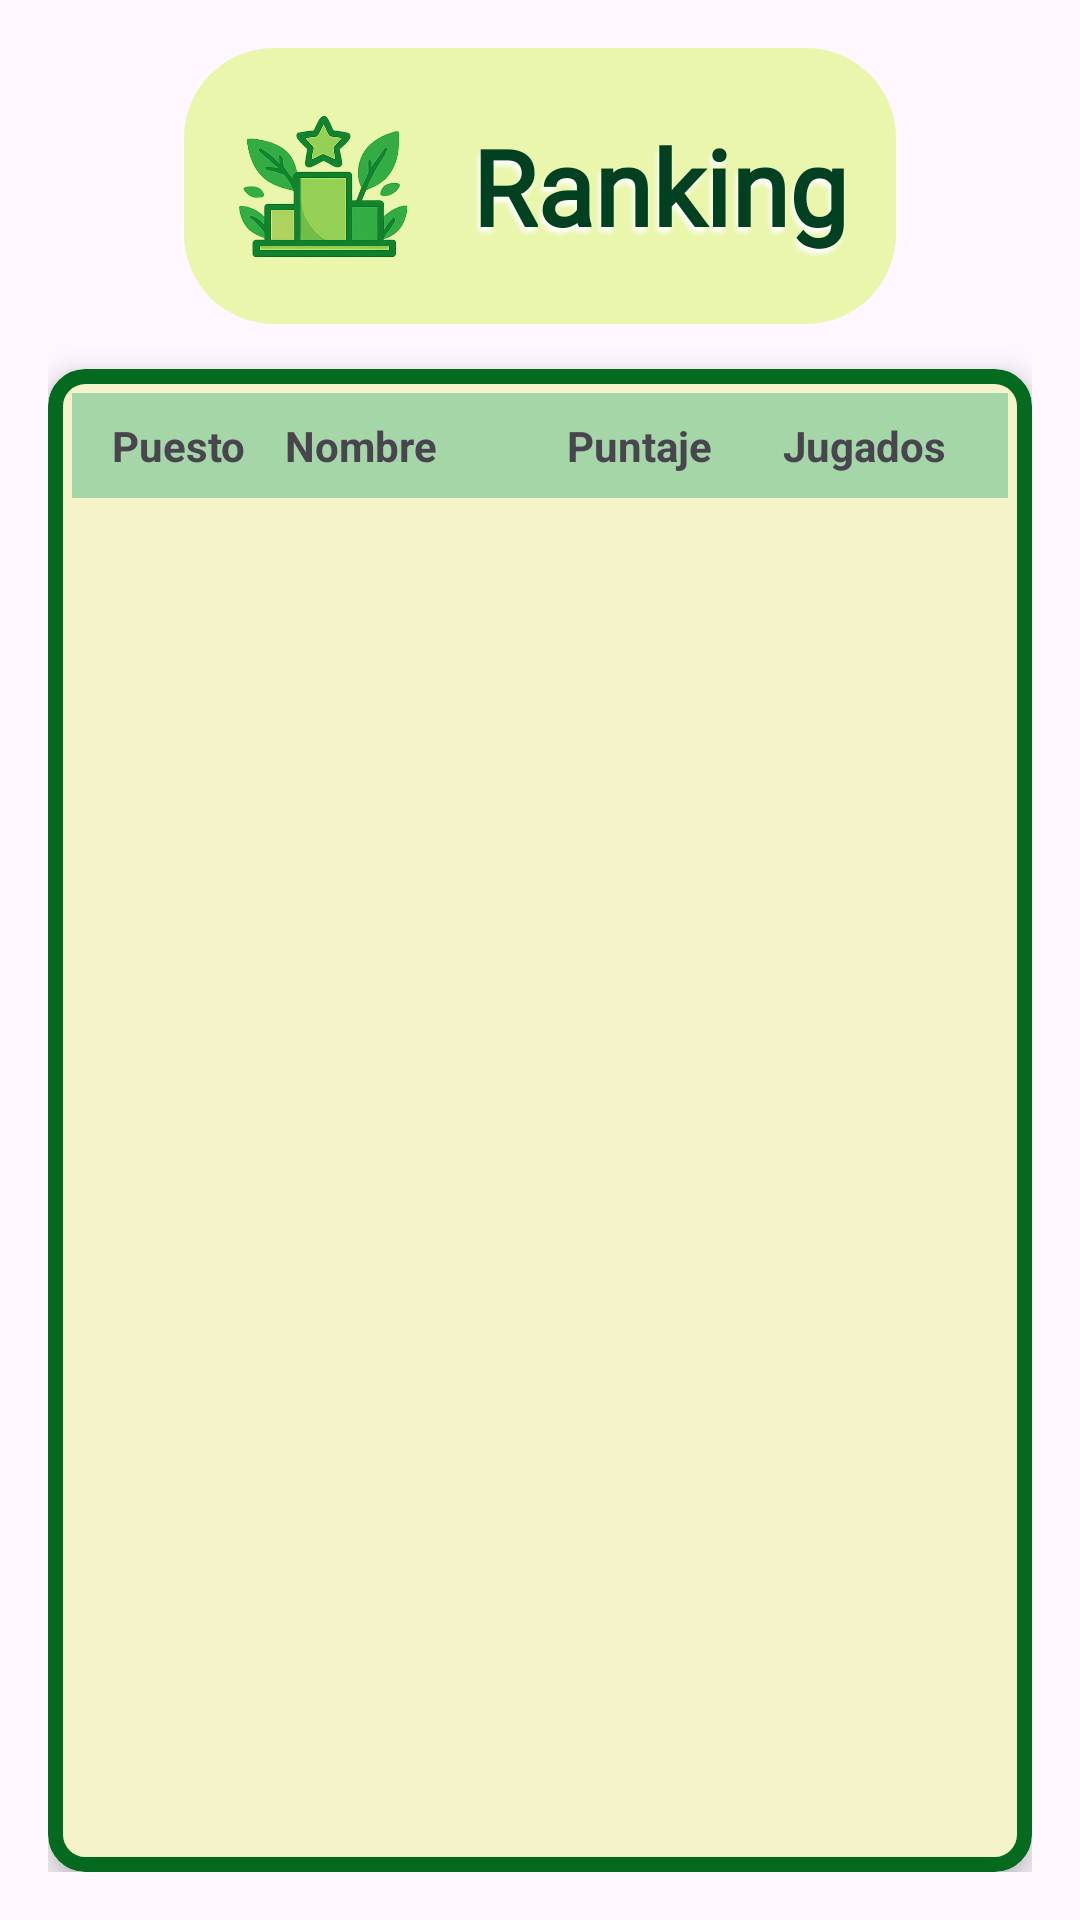

Here is an Android app screen rendered from its layout file. Give the layout XML and the strings, colors and styles it references.
<!-- AndroidManifest.xml: application theme Theme.ProyectoAppMoviles -->
<!-- res/layout/activity_ranking_jugador.xml -->
<androidx.constraintlayout.widget.ConstraintLayout xmlns:android="http://schemas.android.com/apk/res/android"
    xmlns:app="http://schemas.android.com/apk/res-auto"
    xmlns:tools="http://schemas.android.com/tools"
    android:layout_width="match_parent"
    android:layout_height="match_parent"
    android:background="@drawable/qs_bg"
    android:padding="16dp">

    <LinearLayout
        android:id="@+id/linearLayout7"
        android:layout_width="wrap_content"
        android:layout_height="wrap_content"
        android:background="@drawable/aci_bg_3"
        android:gravity="center_horizontal|center_vertical"
        android:orientation="horizontal"
        android:textAlignment="center"
        app:layout_constraintEnd_toEndOf="parent"
        app:layout_constraintStart_toStartOf="parent"
        app:layout_constraintTop_toTopOf="parent">

        <ImageView
            android:id="@+id/ivRankingIcon"
            android:layout_width="60dp"
            android:layout_height="60dp"
            android:src="@drawable/pl_rank" />

        <TextView
            android:id="@+id/tvTituloRanking"
            android:layout_width="wrap_content"
            android:layout_height="wrap_content"
            android:layout_marginLeft="20dp"
            android:fontFamily="@font/amaranth"
            android:shadowColor="@color/white"
            android:shadowDx="-2"
            android:shadowDy="5"
            android:shadowRadius="4"
            android:text="Ranking"
            android:textColor="#014021"
            android:textSize="35sp"
            android:textStyle="bold" />

    </LinearLayout>

    <androidx.cardview.widget.CardView
        android:id="@+id/cardRanking"
        android:layout_width="0dp"
        android:layout_height="0dp"
        android:layout_marginTop="15dp"
        app:cardBackgroundColor="#C8E6C9"
        app:cardCornerRadius="12dp"
        app:cardElevation="6dp"
        app:layout_constraintBottom_toBottomOf="parent"
        app:layout_constraintEnd_toEndOf="parent"
        app:layout_constraintStart_toStartOf="parent"
        app:layout_constraintTop_toBottomOf="@+id/linearLayout7">

        <LinearLayout
            android:layout_width="match_parent"
            android:layout_height="match_parent"
            android:background="@drawable/acq_bg_1"
            android:orientation="vertical"
            android:padding="8dp">

            <LinearLayout
                android:layout_width="match_parent"
                android:layout_height="wrap_content"
                android:background="#A5D6A7"
                android:orientation="horizontal"
                android:padding="8dp">

                <TextView
                    android:layout_width="55dp"
                    android:layout_height="wrap_content"
                    android:gravity="center"
                    android:text="Puesto"
                    android:textStyle="bold" />

                <TextView
                    android:layout_width="0dp"
                    android:layout_height="wrap_content"
                    android:layout_weight="1"
                    android:gravity="start"
                    android:paddingStart="8dp"
                    android:text="Nombre"
                    android:textStyle="bold" />

                <TextView
                    android:layout_width="70dp"
                    android:layout_height="wrap_content"
                    android:gravity="center"
                    android:text="Puntaje"
                    android:textStyle="bold" />

                <TextView
                    android:layout_width="80dp"
                    android:layout_height="wrap_content"
                    android:gravity="center"
                    android:text="Jugados"
                    android:textStyle="bold" />
            </LinearLayout>


            <androidx.recyclerview.widget.RecyclerView
                android:id="@+id/rvRanking"
                android:layout_width="match_parent"
                android:layout_height="match_parent"
                android:padding="4dp" />
        </LinearLayout>

    </androidx.cardview.widget.CardView>


</androidx.constraintlayout.widget.ConstraintLayout>
<!-- resources referenced by this layout -->
<resources>
  <!-- drawable aci_bg_3 (drawable) -->
  <?xml version="1.0" encoding="utf-8"?>
  <shape xmlns:android="http://schemas.android.com/apk/res/android">
  
      
      <solid android:color="#e9f6ac" />   
  
      
      <corners
          android:topLeftRadius="30dp"
          android:bottomLeftRadius="30dp"
          android:bottomRightRadius="30dp"
          android:topRightRadius="30dp"/>
  
      <padding
          android:left="16dp"
          android:top="16dp"
          android:right="16dp"
          android:bottom="16dp" />
  </shape>
  <!-- drawable acq_bg_1 (drawable) -->
  <?xml version="1.0" encoding="utf-8"?>
  <shape xmlns:android="http://schemas.android.com/apk/res/android">
  
      
      <solid android:color="#f5f3c9" />   
      <stroke android:color="#036a1f"
              android:width="5dp"/>
      
      <corners
          android:topLeftRadius="10dp"
          android:bottomLeftRadius="10dp"
          android:bottomRightRadius="10dp"
          android:topRightRadius="10dp"/>
  
  </shape>
  <!-- drawable pl_rank: png bitmap (drawable, 137147 bytes) -->
  <style name="Theme.ProyectoAppMoviles" parent="Base.Theme.ProyectoAppMoviles" />
  <style name="Base.Theme.ProyectoAppMoviles" parent="Theme.Material3.DayNight.NoActionBar">
          
          
      </style>
  <!-- not gathered from this repository: default colours our renderer supplied (Android Studio template values) -->
  <color name="white">#FFFFFFFF</color>
</resources>
